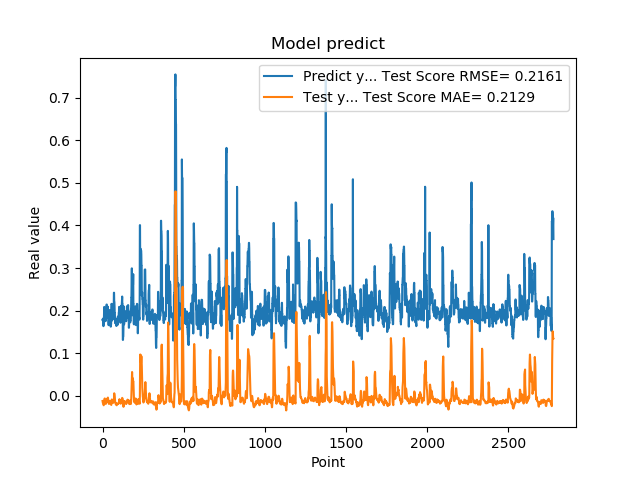

The data file committed next to this chart (first rows):
1.779100298881530762e-01, -1.217996995916949959e-02
1.779100298881530762e-01, -1.473424146059992661e-02
1.810636967420578003e-01, -1.678793001095846976e-02
1.810636967420578003e-01, -1.742800063272767139e-02
1.680064052343368530e-01, -1.774319662914824666e-02
1.635809391736984530e-01, -1.971848483513351930e-02
1.635809391736984530e-01, -2.125101594633493907e-02
1.706920862197875977e-01, -2.231462772792950494e-02
1.706920862197875977e-01, -2.047580261963908438e-02
1.916799396276473999e-01, -1.862053527344260592e-02
2.085516005754470825e-01, -1.700600483293746024e-02
2.085516005754470825e-01, -1.111465493408069286e-02
2.058236002922058105e-01, -7.558175603728744391e-03
2.058236002922058105e-01, -6.281558579815054930e-03
1.828240007162094116e-01, -6.459695468878391515e-03
1.857409924268722534e-01, -1.006220406323722616e-02
1.857409924268722534e-01, -1.276699254080706711e-02
1.775099337100982666e-01, -1.486809323152742286e-02
1.775099337100982666e-01, -1.681864843477981833e-02
1.752161234617232999e-01, -1.858380613499751449e-02
1.971126049757004062e-01, -1.912048741074593924e-02
1.971126049757004062e-01, -1.688550451929395069e-02
1.845117062330246249e-01, -1.487310711841678332e-02
1.845117062330246249e-01, -1.524326017343219895e-02
1.984785944223403931e-01, -1.608263554607647361e-02
2.143009155988692960e-01, -1.413441709124067108e-02
2.143009155988692960e-01, -1.041804834196588016e-02
1.841159015893935880e-01, -7.485456688034535302e-03
1.841159015893935880e-01, -1.035372549556916842e-02
2.104043960571289062e-01, -1.317192189999343878e-02
2.032361328601836881e-01, -1.114293358383668109e-02
2.032361328601836881e-01, -7.724135119855223865e-03
2.088565975427627841e-01, -4.600654029126128620e-03
2.088565975427627841e-01, -4.257089009100759568e-03
1.960448026657104492e-01, -6.172498281246615627e-03
1.900728046894073209e-01, -9.181642204373108990e-03
1.900728046894073209e-01, -1.199414172521933754e-02
1.658952832221984863e-01, -1.405560647941934450e-02
1.658952832221984863e-01, -1.662602770507311256e-02
1.872539073228836337e-01, -1.900130543900503677e-02
1.852532625198364535e-01, -1.889995789319311517e-02
1.852532625198364535e-01, -1.850558737631660330e-02
1.799222826957702359e-01, -1.821374187494623556e-02
1.799222826957702359e-01, -1.754694071489725296e-02
2.012764066457748136e-01, -1.715943469417753955e-02
1.978618204593658725e-01, -1.267120930046487966e-02
1.978618204593658725e-01, -1.204281049914266918e-02
1.950792670249938965e-01, -1.219281617458361187e-02
1.950792670249938965e-01, -1.287334042447471454e-02
1.711323857307434082e-01, -1.340910581090034616e-02
1.623787879943847379e-01, -1.582025431831336065e-02
1.623787879943847379e-01, -1.827987388325810411e-02
1.677809953689575195e-01, -2.047581819100417755e-02
1.677809953689575195e-01, -2.110062977525194172e-02
2.059821039438247958e-01, -2.147386401886092547e-02
2.158481031656265259e-01, -1.523065958255932079e-02
2.158481031656265259e-01, -1.087855897675015816e-02
2.141157686710357111e-01, -8.666984053067403743e-03
2.141157686710357111e-01, -9.031246317995940062e-03
1.768843084573745450e-01, -1.016326764406779749e-02
1.967563778162002563e-01, -1.219014643397825677e-02
... 2,719 more rows
